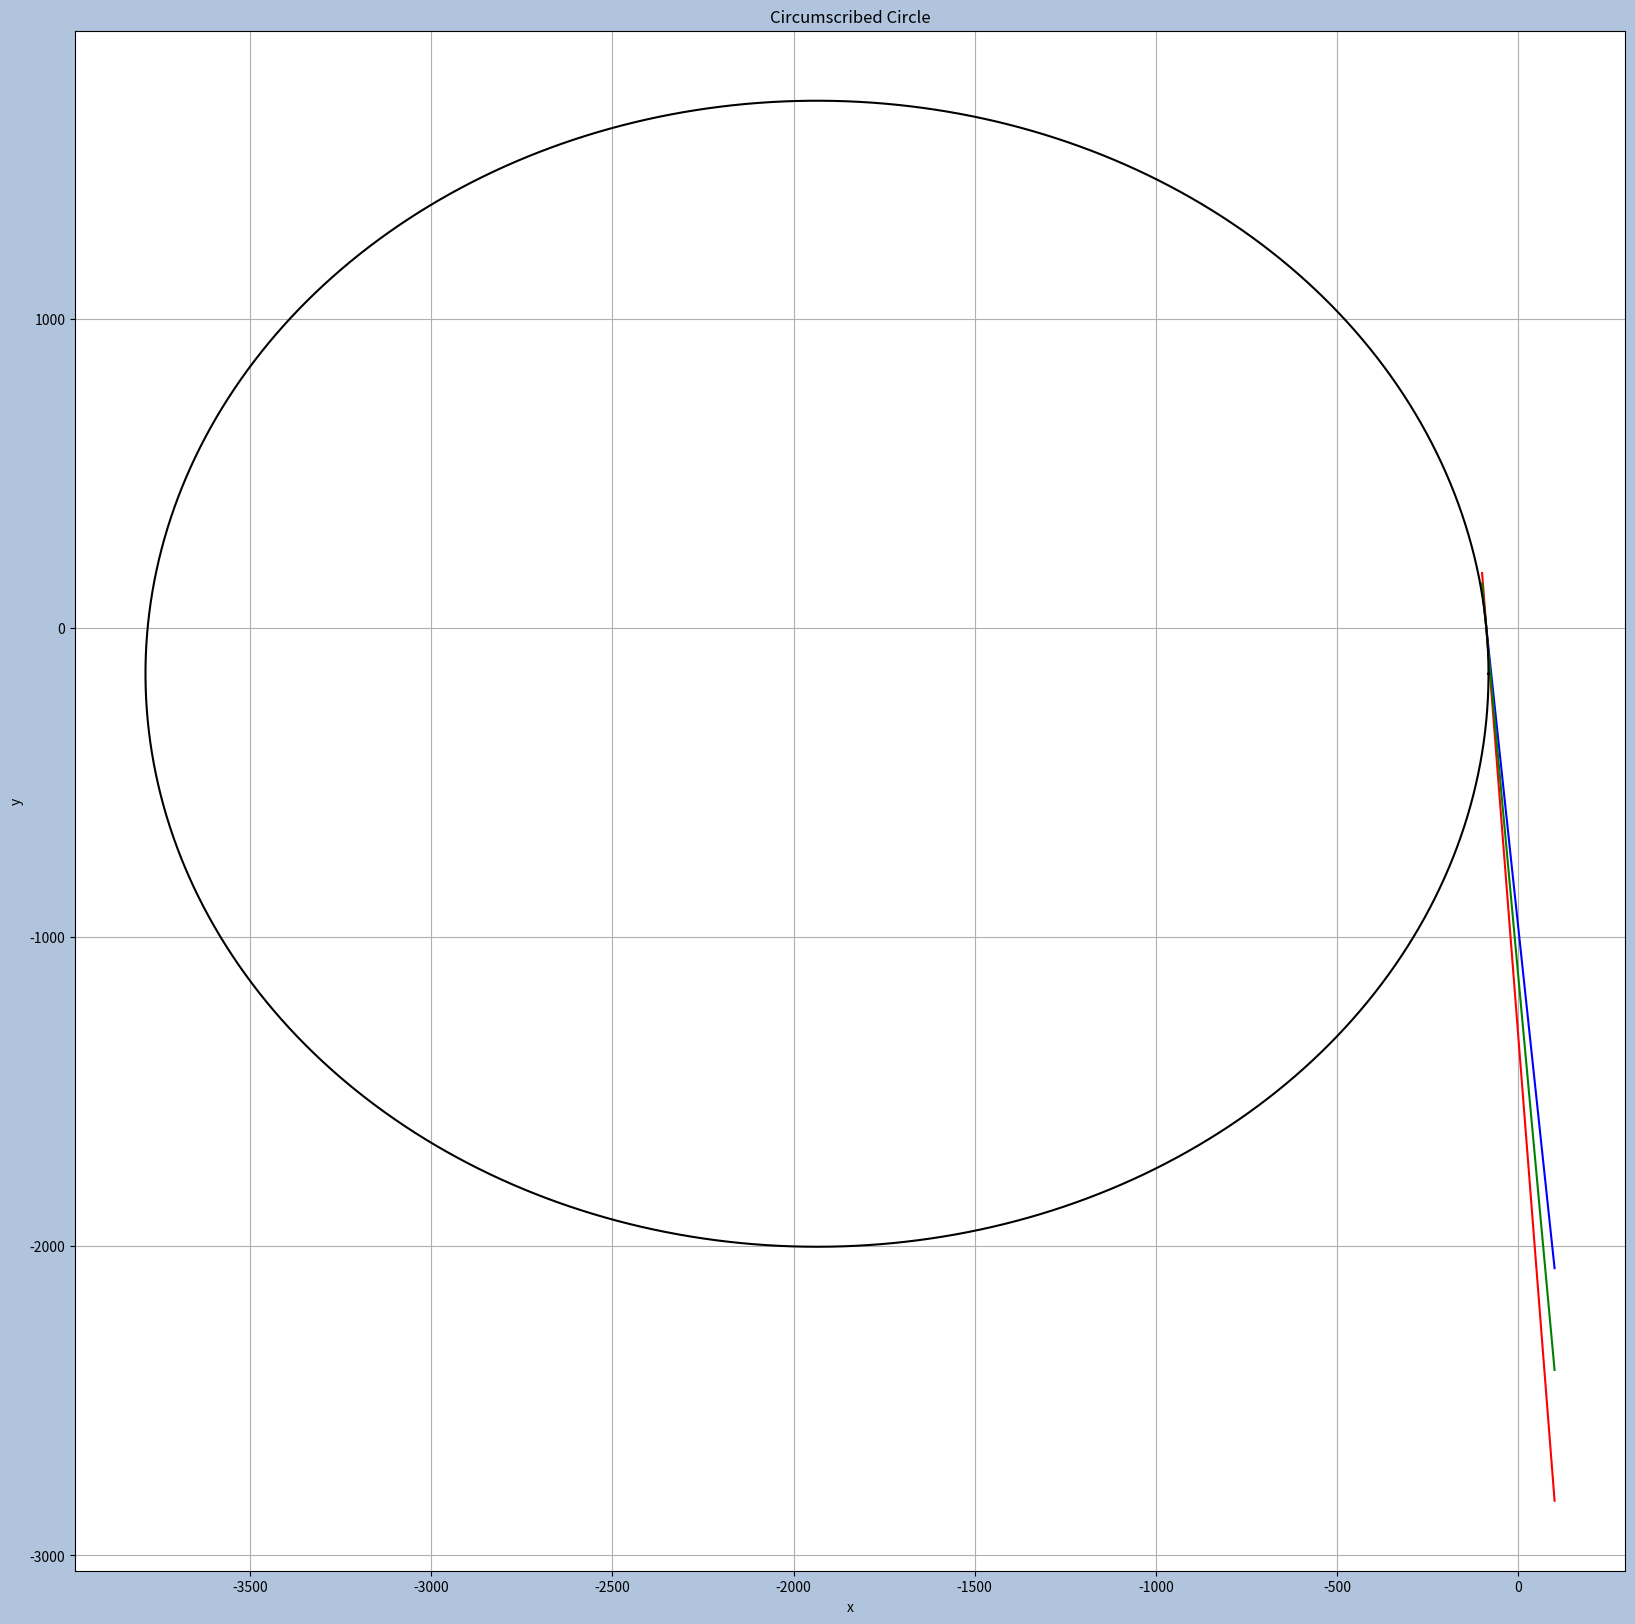

Generate this figure with matplotlib:
#!/usr/bin/env python3
#Author: Arnoldo Fernando Chue Sánchez
#Contact: [email redacted]
#License: GNU/GPL 

import numpy as np
import matplotlib.pyplot as plt
import random as r

def createPoints():
    while True:
        p1, p2, p3 = (r.randint(-100, 100), r.randint(-100, 100)), (r.randint(-100, 100), r.randint(-100, 100)), (r.randint(-100, 100), r.randint(-100, 100))
        if p1 == p2 or p2 == p3 or p1 == p3:
            pass
        elif p1[0] == p2[0] and p2[0] == p3[0]:
            pass
        elif p1[1] == p2[1] and p2[1] == p3[1]:
            pass
        elif (p2[1]-p1[1])/(p2[0]-p1[0]) == (p3[1]-p2[1])/(p3[0]-p2[0]):
            pass
        else:
            break
    return p1, p2, p3

def createCircle(r, center):
    segments = 1000
    centerX = center[0]
    centerY = center[1]
    angle = np.linspace(0, 2*np.pi, segments+1)
    x = r * np.cos(angle) + centerX
    y = r * np.sin(angle) + centerY
    return x, y

def middlePoint(p1, p2):
    return ((p1[0] + p2[0]) / 2, (p1[1] + p2[1]) / 2)

def euclideanNorm(p1, p2):
    return ((p1[0] - p2[0])**2 + (p1[1] - p2[1])**2)**0.5

def line(p1, p2):
    m = (p2[1]-p1[1])/(p2[0]-p1[0])
    b = p1[1]-(m*p1[0])
    return m*x+b

def mediatriz(p1, p2):
    m = -(1/((p2[1]-p1[1])/(p2[0]-p1[0])))
    point = middlePoint(p1, p2)
    b = point[1]-(m*point[0])
    return m*x+b

def center(p1, p2, p3):
    point1 = middlePoint(p1, p2)
    point2 = middlePoint(p2, p3)
    m1 = -(1/((p2[1]-p1[1])/(p2[0]-p1[0])))
    m2 = -(1/((p3[1]-p2[1])/(p3[0]-p2[0])))
    b1 = point1[1]-(m1*point1[0])
    b2 = point2[1]-(m2*point2[0])
    return ((b1-b2)/(m2-m1), m1*((b1-b2)/(m2-m1))+b1)

if __name__ == "__main__":
    points = createPoints()
    p1, p2, p3 = points[0], points[1], points[2]
    x = np.linspace(-100, 100, 100)
    line1, line2, line3 = line(p1, p2), line(p2, p3), line(p1, p3)
    circuncenter = center(p1, p2, p3)
    circle = createCircle(euclideanNorm(p1, circuncenter), circuncenter)
    xCircle, yCircle = circle[0], circle[1]

    fig, ax = plt.subplots(figsize=(20,20))
    ax.plot(x, line1, color="blue")
    ax.plot(x, line2, color="red")
    ax.plot(x, line3, color="green")
    ax.plot(xCircle, yCircle, color="black")
    ax.set_xlabel("x")
    ax.set_ylabel("y")
    ax.set_title("Circumscribed Circle")
    fig.set_facecolor("lightsteelblue")
    plt.grid()
    plt.show()
    